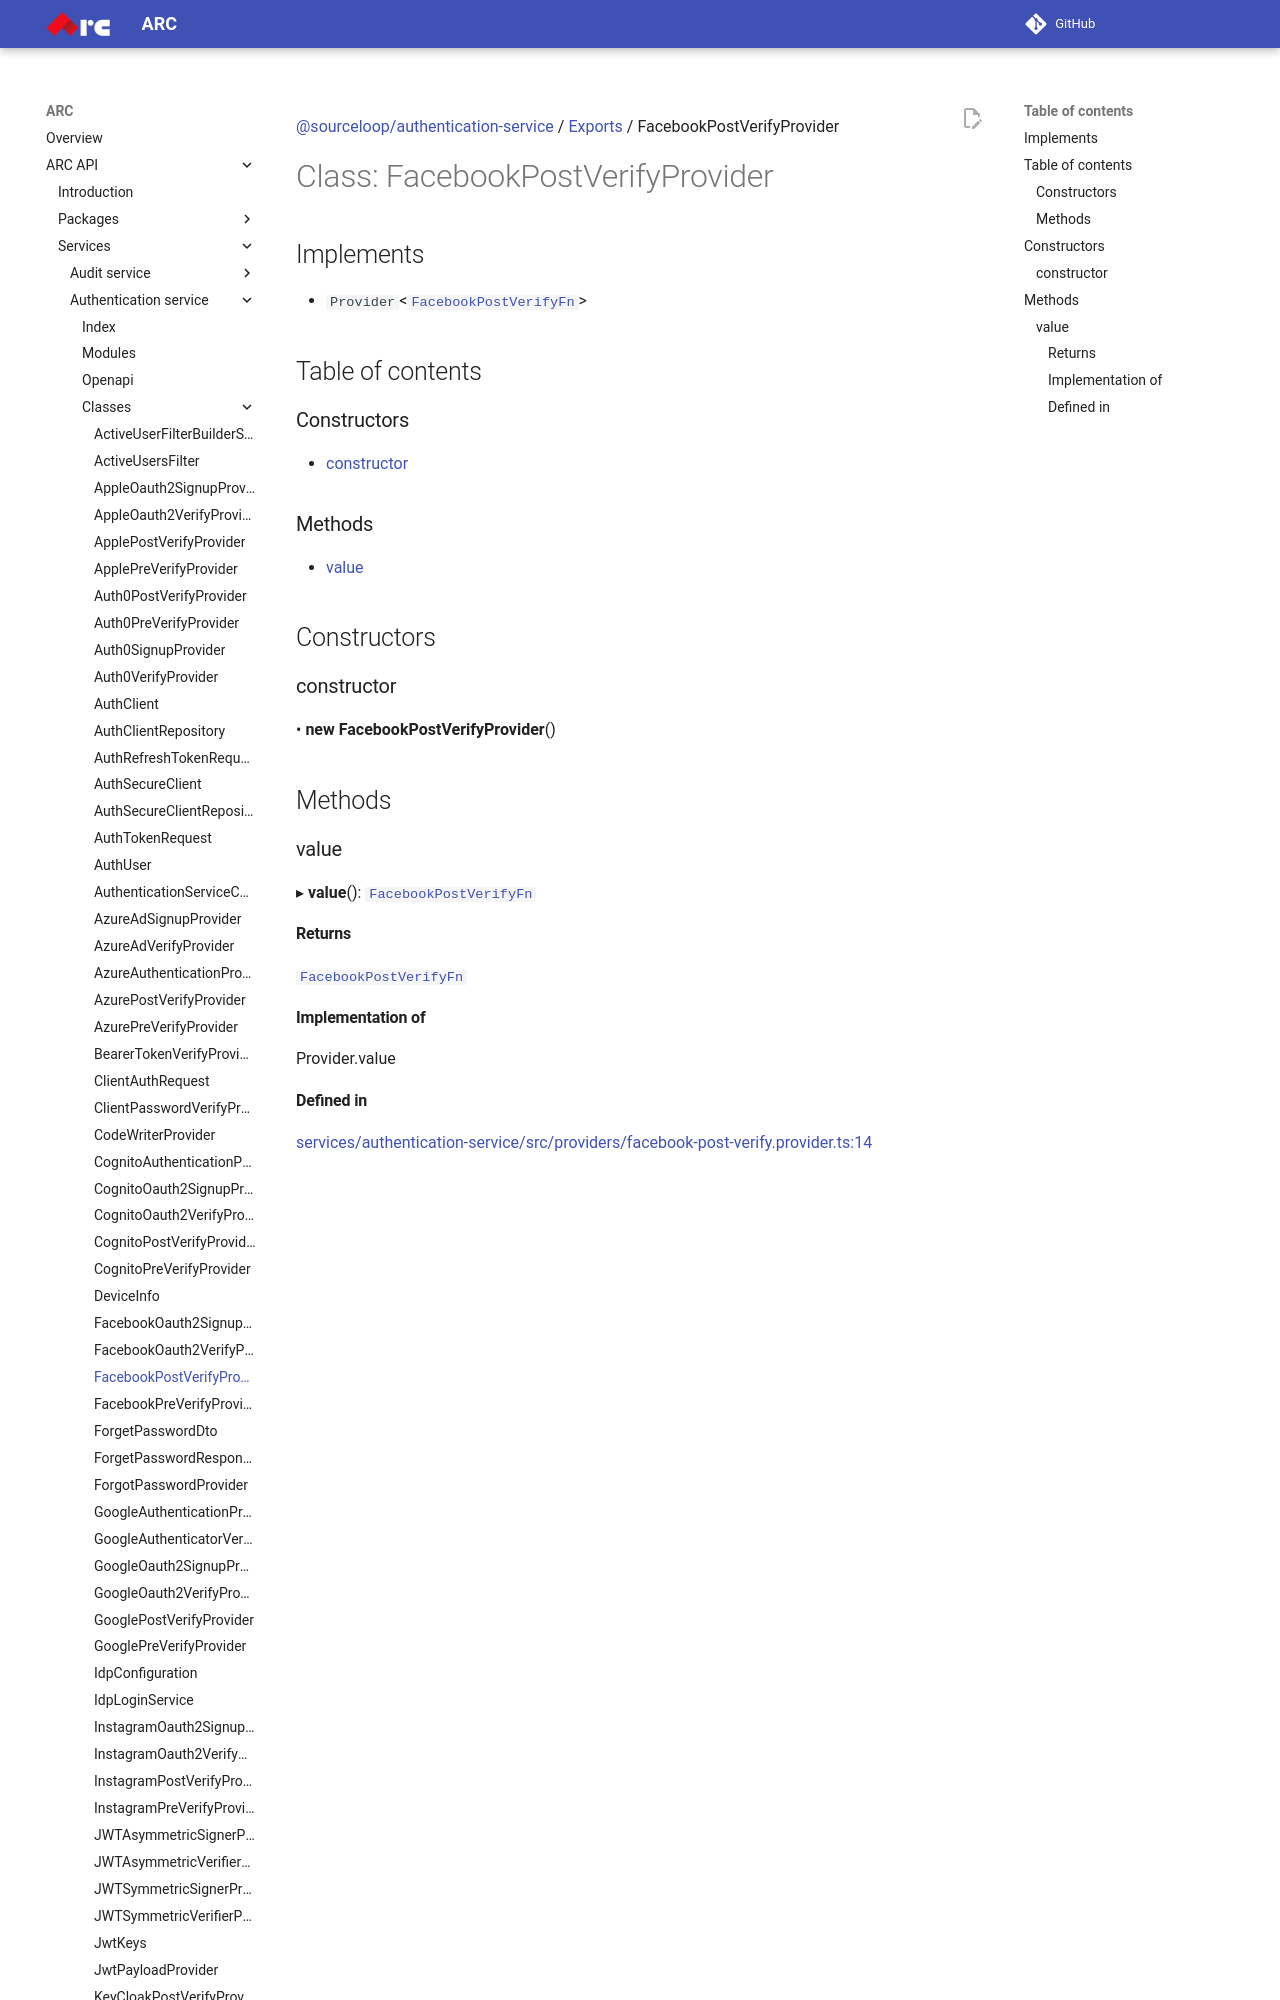

repository: sourcefuse/arc-docs · page: arc-api-docs/services/authentication-service/classes/FacebookPostVerifyProvider/index.html · generator: mkdocs

[@sourceloop/authentication-service](../README.md) / [Exports](../modules.md) / FacebookPostVerifyProvider

# Class: FacebookPostVerifyProvider

## Implements

- `Provider`<[`FacebookPostVerifyFn`](../modules.md#facebookpostverifyfn)\>

## Table of contents

### Constructors

- [constructor](FacebookPostVerifyProvider.md#constructor)

### Methods

- [value](FacebookPostVerifyProvider.md#value)

## Constructors
